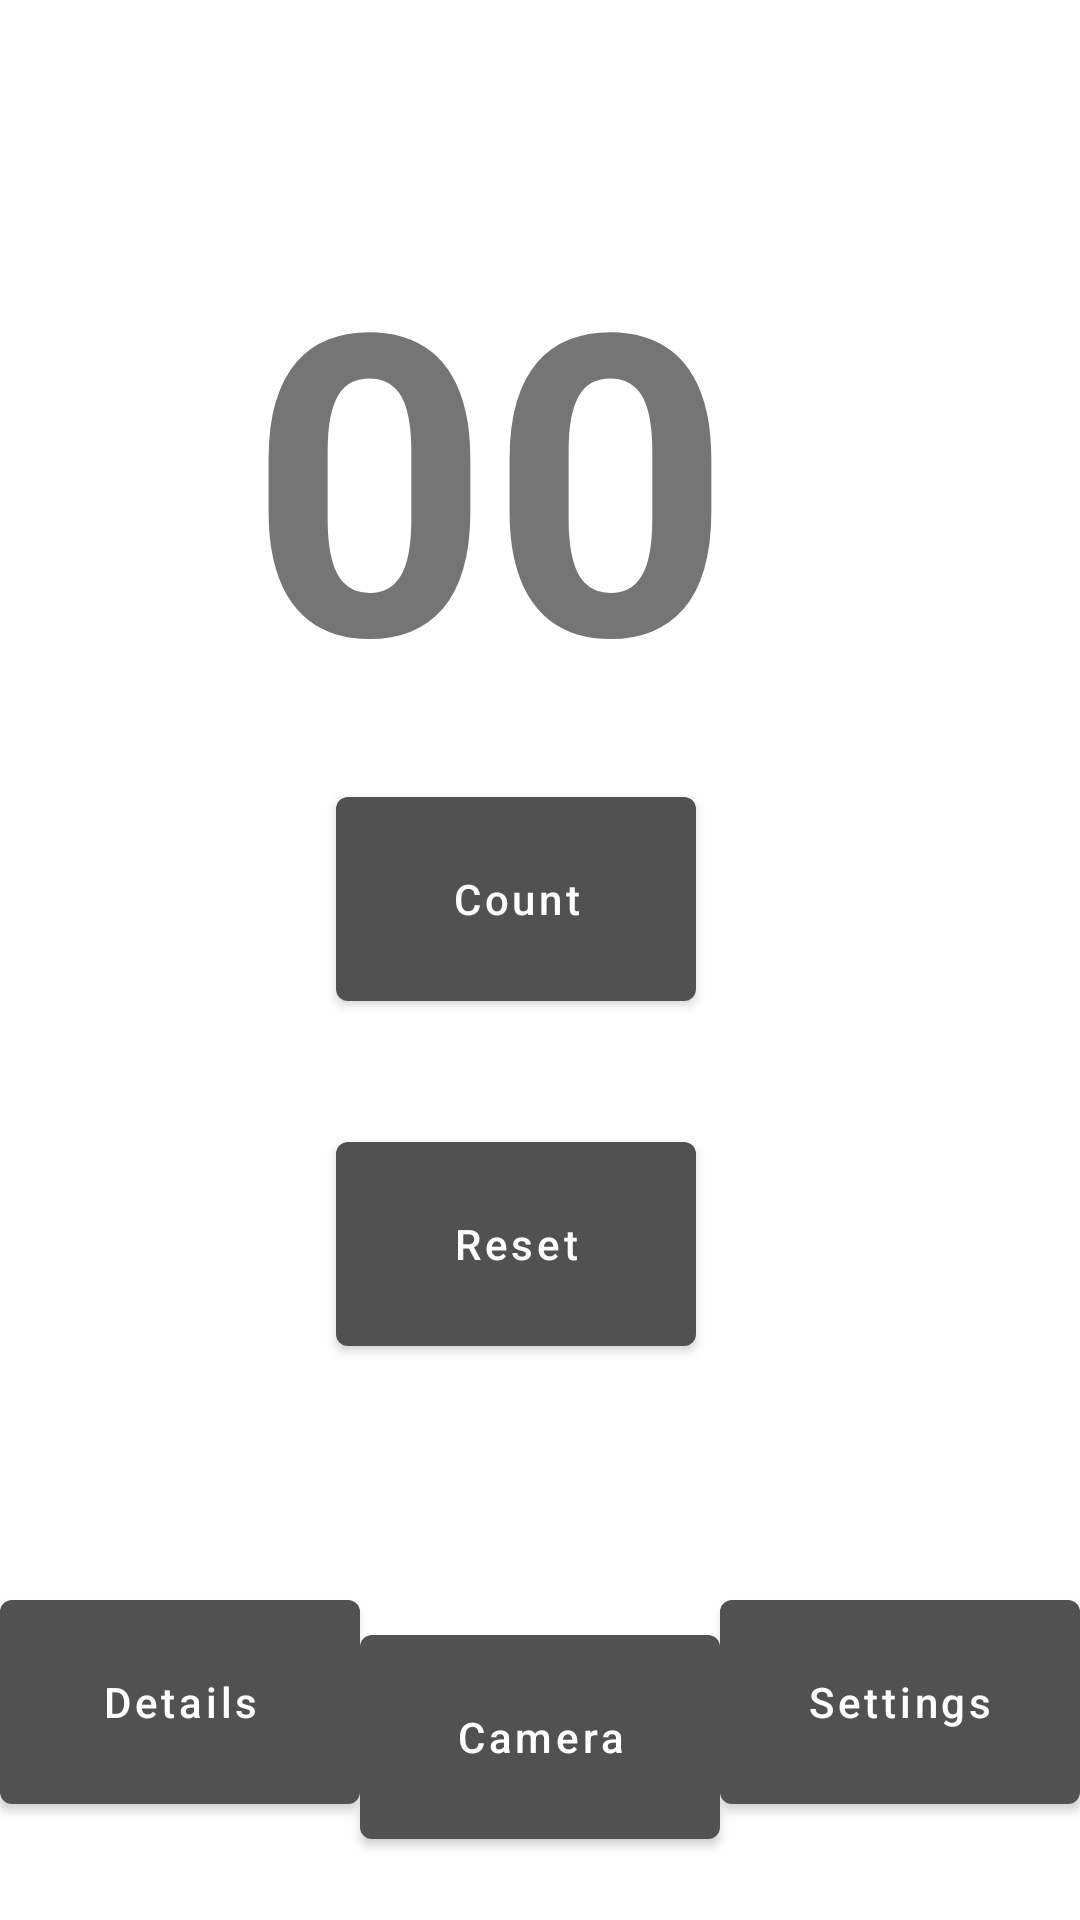

Layout XML and referenced resources for this Android screen:
<!-- AndroidManifest.xml: application theme Theme.CounterAppLab3 -->
<!-- res/layout/fragment_first.xml -->
<?xml version="1.0" encoding="utf-8"?>
<androidx.constraintlayout.widget.ConstraintLayout xmlns:android="http://schemas.android.com/apk/res/android"
    xmlns:app="http://schemas.android.com/apk/res-auto"
    xmlns:tools="http://schemas.android.com/tools"
    android:layout_width="match_parent"
    android:layout_height="match_parent"
    tools:context=".FirstFragment">

    <Button
        android:id="@+id/button_first"
        android:layout_width="120dp"
        android:layout_height="80dp"
        android:layout_marginTop="50dp"
        android:text="@string/next"
        android:textAllCaps="false"
        app:layout_constraintBottom_toBottomOf="parent"
        app:layout_constraintEnd_toEndOf="parent"
        app:layout_constraintHorizontal_bias="0.0"
        app:layout_constraintStart_toStartOf="parent"
        app:layout_constraintTop_toBottomOf="@+id/reset_click"
        app:layout_constraintVertical_bias="0.41" />

    <TextView
        android:id="@+id/counter_txt"
        android:layout_width="214dp"
        android:layout_height="161dp"
        android:text="@string/_00"
        android:textSize="140sp"
        android:textStyle="bold"
        app:layout_constraintBottom_toBottomOf="parent"
        app:layout_constraintEnd_toEndOf="parent"
        app:layout_constraintHorizontal_bias="0.568"
        app:layout_constraintStart_toStartOf="parent"
        app:layout_constraintTop_toTopOf="parent"
        app:layout_constraintVertical_bias="0.133" />

    <Button
        android:id="@+id/btn_click"
        android:layout_width="120dp"
        android:layout_height="80dp"
        android:layout_marginTop="35dp"
        android:text="@string/count"
        android:textAllCaps="false"
        app:layout_constraintEnd_toEndOf="parent"
        app:layout_constraintHorizontal_bias="0.467"
        app:layout_constraintStart_toStartOf="parent"
        app:layout_constraintTop_toBottomOf="@+id/counter_txt" />

    <Button
        android:id="@+id/reset_click"
        android:layout_width="120dp"
        android:layout_height="80dp"
        android:layout_marginTop="35dp"
        android:text="@string/reset"
        android:textAllCaps="false"
        app:layout_constraintEnd_toEndOf="parent"
        app:layout_constraintHorizontal_bias="0.467"
        app:layout_constraintStart_toStartOf="parent"
        app:layout_constraintTop_toBottomOf="@+id/btn_click" />

    <Button
        android:id="@+id/button_settings"
        android:layout_width="120dp"
        android:layout_height="80dp"
        android:layout_marginTop="50dp"
        android:text="@string/settings"
        android:textAllCaps="false"
        app:layout_constraintBottom_toBottomOf="parent"
        app:layout_constraintEnd_toEndOf="parent"
        app:layout_constraintHorizontal_bias="1.0"
        app:layout_constraintStart_toStartOf="parent"
        app:layout_constraintTop_toBottomOf="@+id/reset_click"
        app:layout_constraintVertical_bias="0.41" />

    <ImageView
        android:id="@+id/rocket_image"
        android:layout_width="152dp"
        android:layout_height="118dp"
        android:src="@android:drawable/list_selector_background"
        app:layout_constraintEnd_toEndOf="parent"
        app:layout_constraintHorizontal_bias="0.073"
        app:layout_constraintStart_toStartOf="parent"
        tools:layout_editor_absoluteY="16dp" />

    <Button
        android:id="@+id/btnOpenCamera"
        android:layout_width="120dp"
        android:layout_height="80dp"
        android:text="@string/camera"
        android:textAllCaps="false"
        app:layout_constraintBottom_toBottomOf="parent"
        app:layout_constraintEnd_toStartOf="@+id/button_settings"
        app:layout_constraintHorizontal_bias="0.49"
        app:layout_constraintStart_toEndOf="@+id/button_first"
        app:layout_constraintTop_toBottomOf="@+id/reset_click"
        app:layout_constraintVertical_bias="0.8" />

</androidx.constraintlayout.widget.ConstraintLayout>
<!-- resources referenced by this layout -->
<resources>
  <string name="_00">00</string>
  <string name="camera">Camera</string>
  <string name="count">Count</string>
  <string name="next">Details</string>
  <string name="reset">Reset</string>
  <string name="settings">Settings</string>
  <style name="Theme.CounterAppLab3" parent="Theme.MaterialComponents.DayNight.DarkActionBar">
          
          <item name="colorPrimary">@color/grey</item>
          <item name="colorPrimaryVariant">@color/black</item>
          <item name="colorOnPrimary">@color/white</item>
          
          <item name="colorSecondary">@color/blue</item>
          <item name="colorSecondaryVariant">@color/blue</item>
          <item name="colorOnSecondary">@color/black</item>
          
          <item name="android:statusBarColor" tools:targetApi="l">?attr/colorPrimaryVariant</item>
          
      </style>
  <color name="grey">#515151</color>
  <color name="black">#FF000000</color>
  <color name="white">#FFFFFFFF</color>
  <color name="blue">#1800F2</color>
</resources>
